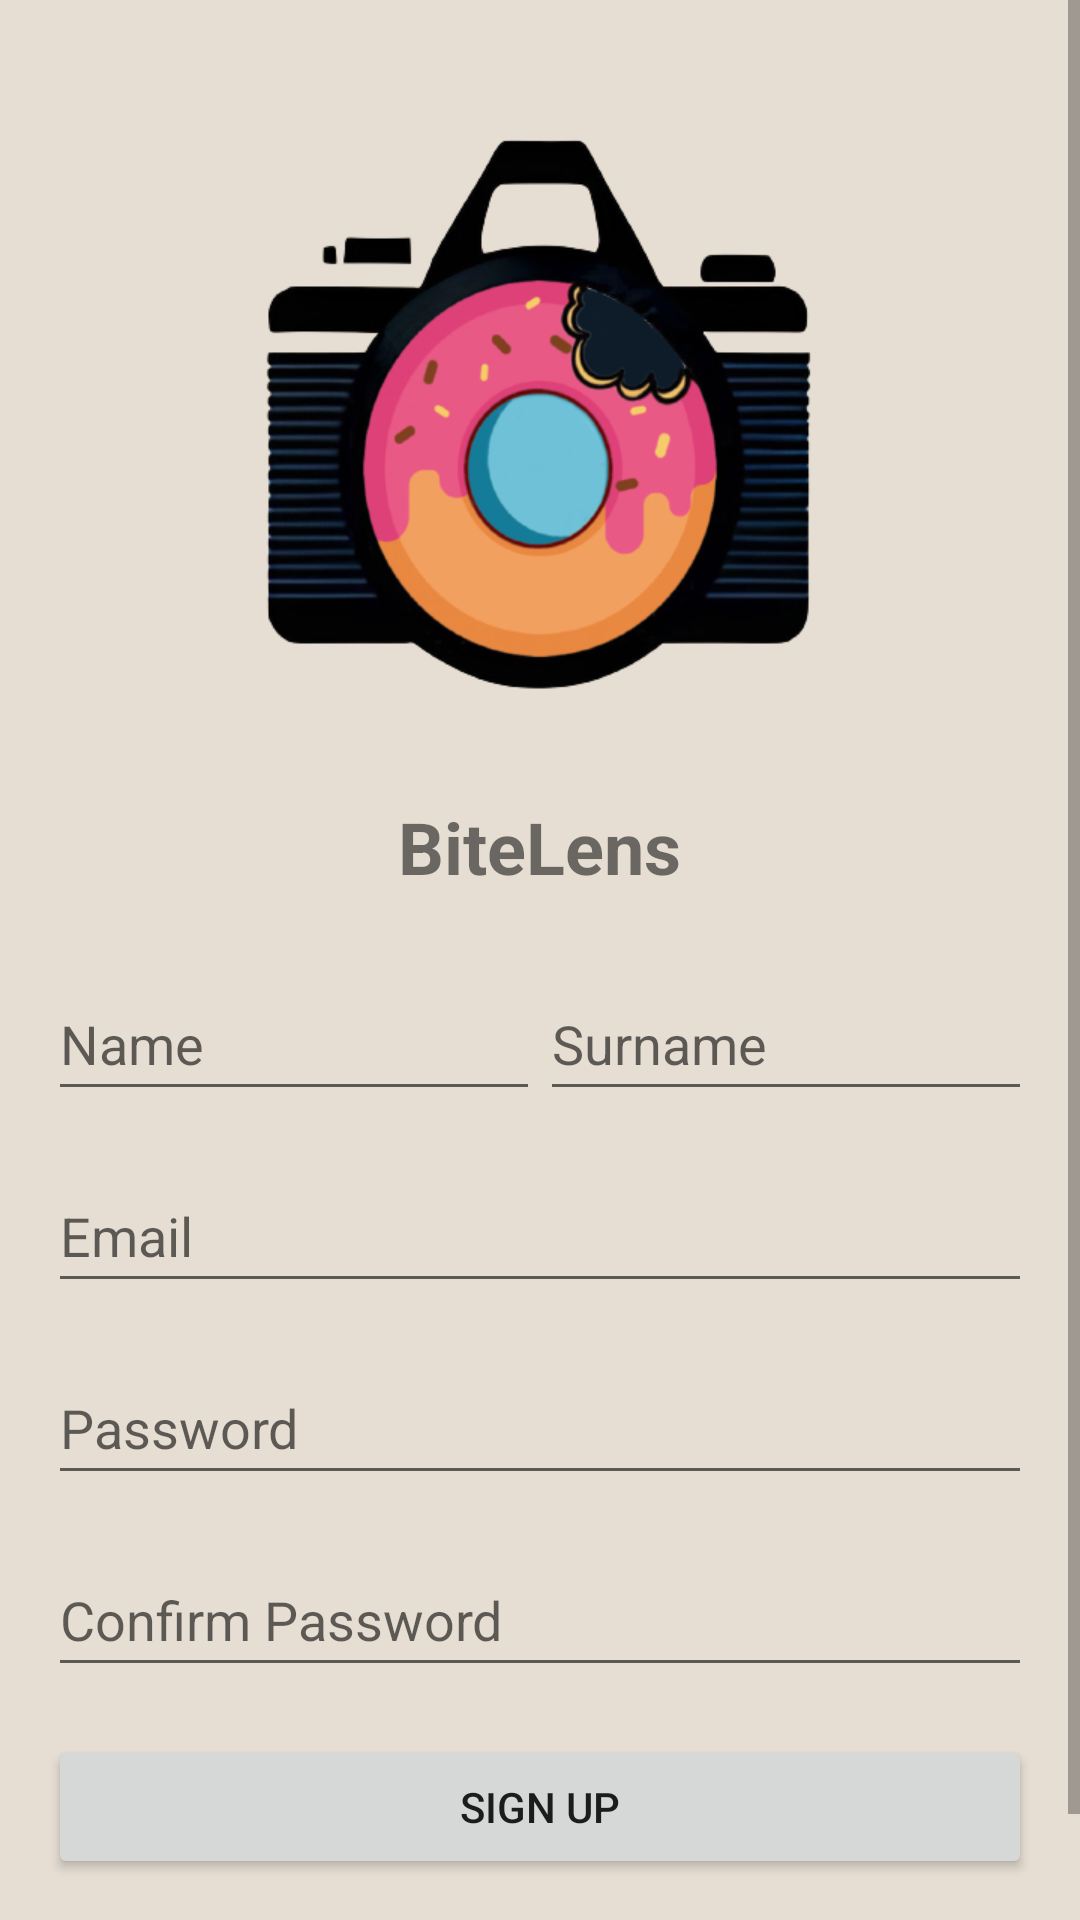

Reconstruct the res/layout file that produces this screen, plus the resources it refers to.
<!-- AndroidManifest.xml: application theme Theme.BiteLens -->
<!-- res/layout/activity_signup.xml -->
<?xml version="1.0" encoding="utf-8"?>
<ScrollView xmlns:android="http://schemas.android.com/apk/res/android"
    xmlns:app="http://schemas.android.com/apk/res-auto"
    xmlns:tools="http://schemas.android.com/tools"
    android:background="@color/logobg"
    android:layout_width="match_parent"
    android:layout_height="match_parent"
    android:fillViewport="true"
    tools:context=".SignupActivity">

    <LinearLayout
        android:layout_width="match_parent"
        android:layout_height="wrap_content"
        android:orientation="vertical"
        android:padding="16dp">

        <ImageView
            android:layout_width="wrap_content"
            android:layout_height="250dp"
            android:layout_gravity="center_horizontal"
            android:src="@drawable/bitelenslogotransparent" />

        <TextView
            android:layout_width="wrap_content"
            android:layout_height="wrap_content"
            android:layout_gravity="center_horizontal"
            android:text="BiteLens"
            android:textSize="24sp"
            android:textStyle="bold" />

        <LinearLayout
            android:layout_width="match_parent"
            android:layout_height="wrap_content"
            android:layout_marginTop="24dp"
            android:orientation="horizontal">

            <EditText
                android:id="@+id/name"
                android:layout_width="0dp"
                android:layout_height="wrap_content"
                android:layout_weight="1"
                android:hint="Name"
                android:minHeight="48dp" />

            <EditText
                android:id="@+id/surname"
                android:layout_width="0dp"
                android:layout_height="wrap_content"
                android:layout_weight="1"
                android:hint="Surname"
                android:minHeight="48dp" />

        </LinearLayout>

        <EditText
            android:id="@+id/email"
            android:layout_width="match_parent"
            android:layout_height="wrap_content"
            android:layout_marginTop="16dp"
            android:hint="Email"
            android:inputType="textEmailAddress"
            android:minHeight="48dp" />

        <EditText
            android:id="@+id/password"
            android:layout_width="match_parent"
            android:layout_height="wrap_content"
            android:layout_marginTop="16dp"
            android:hint="Password"
            android:inputType="textPassword"
            android:minHeight="48dp" />

        <EditText
            android:id="@+id/confirm_password"
            android:layout_width="match_parent"
            android:layout_height="wrap_content"
            android:layout_marginTop="16dp"
            android:hint="Confirm Password"
            android:inputType="textPassword"
            android:minHeight="48dp" />

        <Button
            android:id="@+id/signup_button"
            android:layout_width="match_parent"
            android:layout_height="wrap_content"
            android:layout_marginTop="16dp"
            android:text="Sign Up" />

        <TextView
            android:id="@+id/login_link"
            android:layout_width="wrap_content"
            android:layout_height="wrap_content"
            android:layout_gravity="center_horizontal"
            android:layout_marginTop="16dp"
            android:text="Already have an account? Log in"
            android:textColor="@color/link" />
    </LinearLayout>
</ScrollView>
<!-- resources referenced by this layout -->
<resources>
  <color name="link">#2196F3</color>
  <color name="logobg">#e6ded3</color>
  <!-- drawable bitelenslogotransparent: png bitmap (drawable, 118911 bytes) -->
  <style name="Theme.BiteLens" parent="Theme.MaterialComponents.DayNight.DarkActionBar">
          
          <item name="colorPrimary">@color/brown</item>
          <item name="colorPrimaryVariant">@color/donut</item>
          <item name="colorOnPrimary">@color/white</item>
          
          <item name="colorSecondary">@color/teal_200</item>
          <item name="colorSecondaryVariant">@color/teal_700</item>
          <item name="colorOnSecondary">@color/black</item>
          
          <item name="android:statusBarColor">?attr/colorPrimaryVariant</item>
          
          <item name="windowActionBar">false</item>
          <item name="windowNoTitle">true</item>
  
      </style>
  <color name="brown">#873e23</color>
  <color name="donut">#937853</color>
  <color name="white">#FFFFFFFF</color>
  <color name="teal_200">#FF03DAC5</color>
  <color name="teal_700">#FF018786</color>
  <color name="black">#FF000000</color>
</resources>
